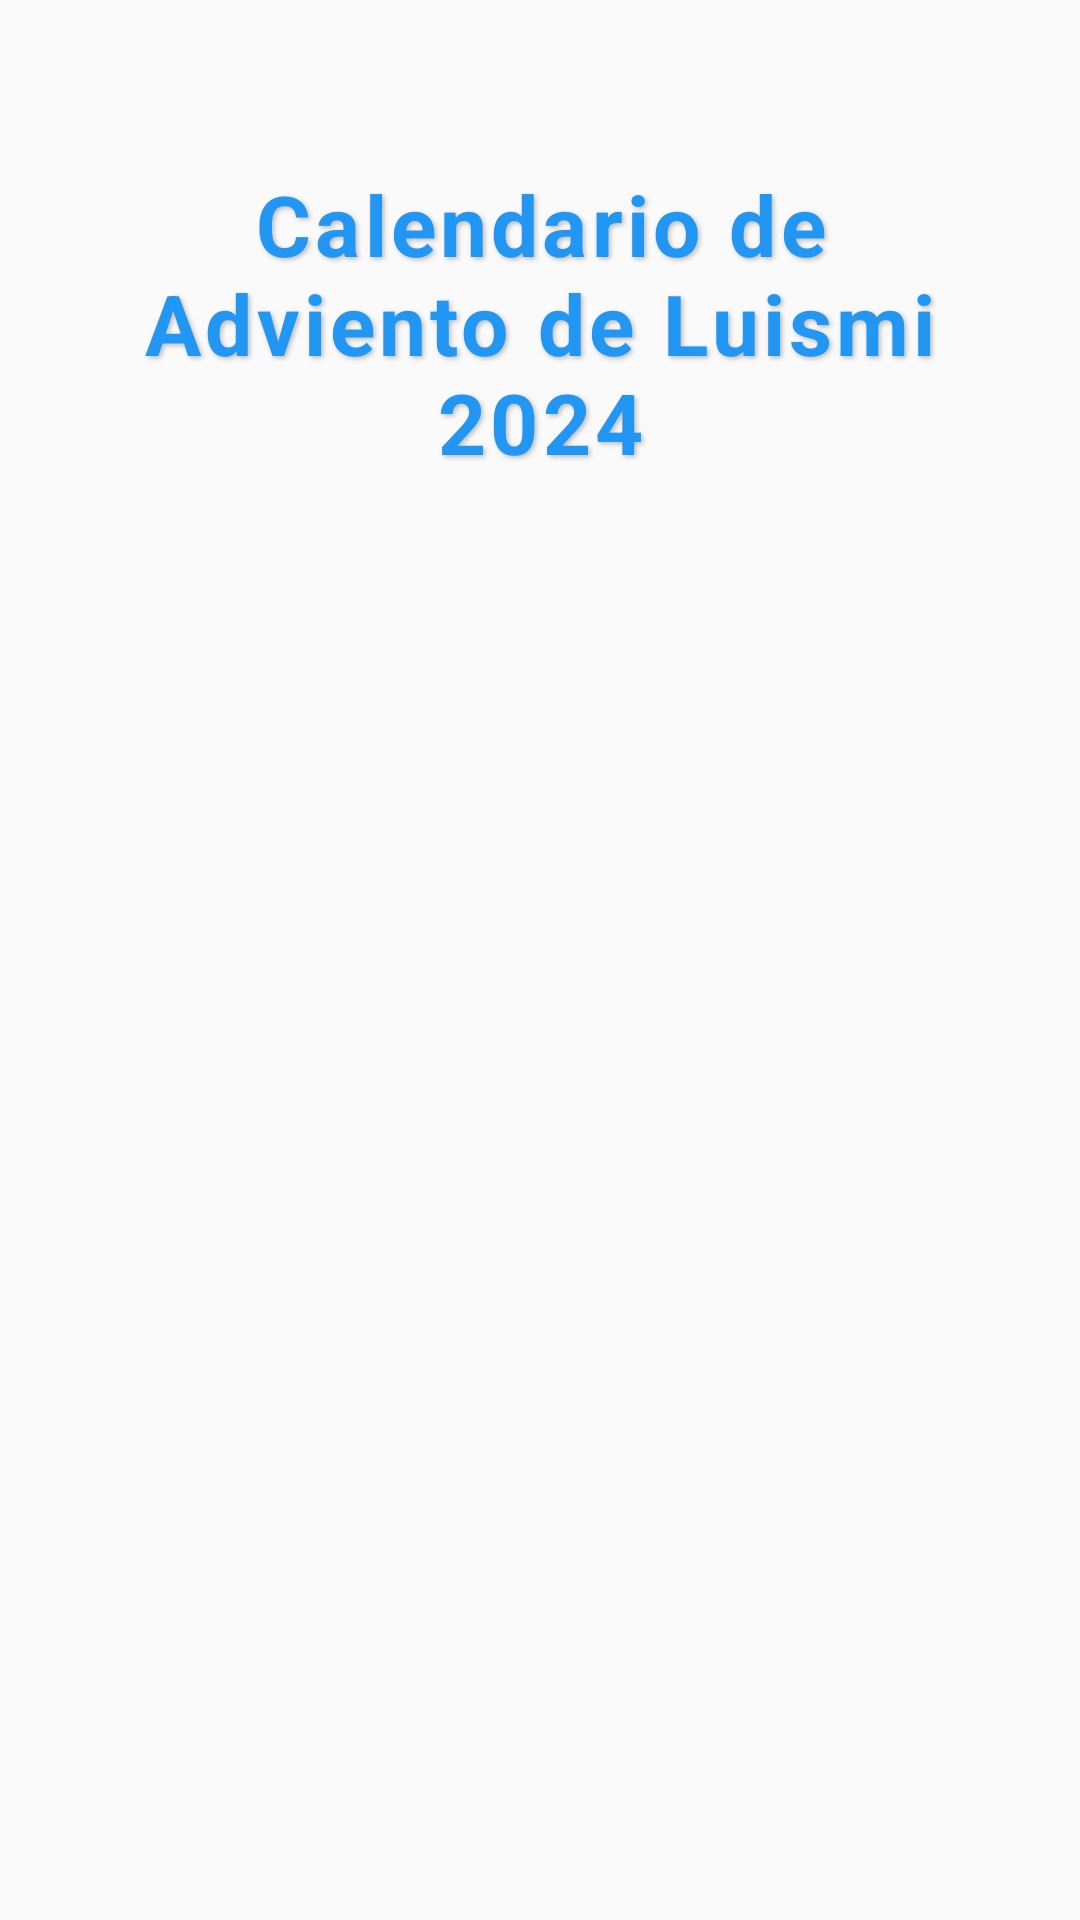

The Android layout XML behind this screen, and the referenced resources:
<!-- AndroidManifest.xml: application theme Theme.LuismiXmasCalendar -->
<!-- res/layout/main_activity.xml -->
<?xml version="1.0" encoding="utf-8"?>
<androidx.constraintlayout.widget.ConstraintLayout xmlns:android="http://schemas.android.com/apk/res/android"
    xmlns:app="http://schemas.android.com/apk/res-auto"
    xmlns:tools="http://schemas.android.com/tools"
    android:layout_width="match_parent"
    android:layout_height="match_parent"
    android:background="@drawable/app_background"
    android:padding="24dp">

    <TextView
        android:id="@+id/textView"
        android:layout_width="wrap_content"
        android:layout_height="wrap_content"
        android:text="Calendario de Adviento de Luismi 2024"
        android:textSize="28sp"
        android:textStyle="bold"
        android:textColor="#2196F3"
        android:letterSpacing="0.05"
        android:elevation="8dp"
        android:shadowColor="#40000000"
        android:shadowDx="2"
        android:shadowDy="2"
        android:shadowRadius="4"
        android:padding="16dp"
        android:gravity="center"
        android:textAlignment="center"
        app:layout_constraintTop_toTopOf="parent"
        app:layout_constraintStart_toStartOf="parent"
        app:layout_constraintEnd_toEndOf="parent"
        android:layout_marginTop="16dp" />

    <ImageView
        android:id="@+id/imageView1"
        android:layout_width="0dp"
        android:layout_height="0dp"
        app:layout_constraintTop_toBottomOf="@id/textView"
        app:layout_constraintStart_toStartOf="parent"
        app:layout_constraintWidth_percent="0.23"
        app:layout_constraintDimensionRatio="1:1"
        android:layout_marginTop="16dp"/>

    <ImageView
        android:id="@+id/imageView2"
        android:layout_width="0dp"
        android:layout_height="0dp"
        app:layout_constraintTop_toTopOf="@id/imageView1"
        app:layout_constraintStart_toEndOf="@id/imageView1"
        app:layout_constraintWidth_percent="0.23"
        app:layout_constraintDimensionRatio="1:1"
        android:layout_marginStart="8dp"/>

    <ImageView
        android:id="@+id/imageView3"
        android:layout_width="0dp"
        android:layout_height="0dp"
        app:layout_constraintTop_toTopOf="@id/imageView2"
        app:layout_constraintStart_toEndOf="@id/imageView2"
        app:layout_constraintWidth_percent="0.23"
        app:layout_constraintDimensionRatio="1:1"
        android:layout_marginStart="8dp"/>

    <ImageView
        android:id="@+id/imageView4"
        android:layout_width="0dp"
        android:layout_height="0dp"
        app:layout_constraintTop_toTopOf="@id/imageView3"
        app:layout_constraintStart_toEndOf="@id/imageView3"
        app:layout_constraintWidth_percent="0.23"
        app:layout_constraintDimensionRatio="1:1"
        android:layout_marginStart="8dp"/>

    <ImageView
        android:id="@+id/imageView5"
        android:layout_width="0dp"
        android:layout_height="0dp"
        app:layout_constraintTop_toBottomOf="@id/imageView1"
        app:layout_constraintStart_toStartOf="parent"
        app:layout_constraintWidth_percent="0.23"
        app:layout_constraintDimensionRatio="1:1"
        android:layout_marginTop="8dp"/>

    <ImageView
        android:id="@+id/imageView6"
        android:layout_width="0dp"
        android:layout_height="0dp"
        app:layout_constraintTop_toTopOf="@id/imageView5"
        app:layout_constraintStart_toEndOf="@id/imageView5"
        app:layout_constraintWidth_percent="0.23"
        app:layout_constraintDimensionRatio="1:1"
        android:layout_marginStart="8dp"/>

    <ImageView
        android:id="@+id/imageView7"
        android:layout_width="0dp"
        android:layout_height="0dp"
        app:layout_constraintTop_toTopOf="@id/imageView6"
        app:layout_constraintStart_toEndOf="@id/imageView6"
        app:layout_constraintWidth_percent="0.23"
        app:layout_constraintDimensionRatio="1:1"
        android:layout_marginStart="8dp"/>

    <ImageView
        android:id="@+id/imageView8"
        android:layout_width="0dp"
        android:layout_height="0dp"
        app:layout_constraintTop_toTopOf="@id/imageView7"
        app:layout_constraintStart_toEndOf="@id/imageView7"
        app:layout_constraintWidth_percent="0.23"
        app:layout_constraintDimensionRatio="1:1"
        android:layout_marginStart="8dp"/>

    <ImageView
        android:id="@+id/imageView9"
        android:layout_width="0dp"
        android:layout_height="0dp"
        app:layout_constraintTop_toBottomOf="@id/imageView5"
        app:layout_constraintStart_toStartOf="parent"
        app:layout_constraintWidth_percent="0.23"
        app:layout_constraintDimensionRatio="1:1"
        android:layout_marginTop="8dp"/>

    <ImageView
        android:id="@+id/imageView10"
        android:layout_width="0dp"
        android:layout_height="0dp"
        app:layout_constraintTop_toTopOf="@id/imageView9"
        app:layout_constraintStart_toEndOf="@id/imageView9"
        app:layout_constraintWidth_percent="0.23"
        app:layout_constraintDimensionRatio="1:1"
        android:layout_marginStart="8dp"/>

    <ImageView
        android:id="@+id/imageView11"
        android:layout_width="0dp"
        android:layout_height="0dp"
        app:layout_constraintTop_toTopOf="@id/imageView10"
        app:layout_constraintStart_toEndOf="@id/imageView10"
        app:layout_constraintWidth_percent="0.23"
        app:layout_constraintDimensionRatio="1:1"
        android:layout_marginStart="8dp"/>

    <ImageView
        android:id="@+id/imageView12"
        android:layout_width="0dp"
        android:layout_height="0dp"
        app:layout_constraintTop_toTopOf="@id/imageView11"
        app:layout_constraintStart_toEndOf="@id/imageView11"
        app:layout_constraintWidth_percent="0.23"
        app:layout_constraintDimensionRatio="1:1"
        android:layout_marginStart="8dp"/>

    <ImageView
        android:id="@+id/imageView13"
        android:layout_width="0dp"
        android:layout_height="0dp"
        app:layout_constraintTop_toBottomOf="@id/imageView9"
        app:layout_constraintStart_toStartOf="parent"
        app:layout_constraintWidth_percent="0.23"
        app:layout_constraintDimensionRatio="1:1"
        android:layout_marginTop="8dp"/>

    <ImageView
        android:id="@+id/imageView14"
        android:layout_width="0dp"
        android:layout_height="0dp"
        app:layout_constraintTop_toTopOf="@id/imageView13"
        app:layout_constraintStart_toEndOf="@id/imageView13"
        app:layout_constraintWidth_percent="0.23"
        app:layout_constraintDimensionRatio="1:1"
        android:layout_marginStart="8dp"/>

    <ImageView
        android:id="@+id/imageView15"
        android:layout_width="0dp"
        android:layout_height="0dp"
        app:layout_constraintTop_toTopOf="@id/imageView14"
        app:layout_constraintStart_toEndOf="@id/imageView14"
        app:layout_constraintWidth_percent="0.23"
        app:layout_constraintDimensionRatio="1:1"
        android:layout_marginStart="8dp"/>

    <ImageView
        android:id="@+id/imageView16"
        android:layout_width="0dp"
        android:layout_height="0dp"
        app:layout_constraintTop_toTopOf="@id/imageView15"
        app:layout_constraintStart_toEndOf="@id/imageView15"
        app:layout_constraintWidth_percent="0.23"
        app:layout_constraintDimensionRatio="1:1"
        android:layout_marginStart="8dp"/>

    <ImageView
        android:id="@+id/imageView17"
        android:layout_width="0dp"
        android:layout_height="0dp"
        app:layout_constraintTop_toBottomOf="@id/imageView13"
        app:layout_constraintStart_toStartOf="parent"
        app:layout_constraintWidth_percent="0.23"
        app:layout_constraintDimensionRatio="1:1"
        android:layout_marginTop="8dp"/>

    <ImageView
        android:id="@+id/imageView18"
        android:layout_width="0dp"
        android:layout_height="0dp"
        app:layout_constraintTop_toTopOf="@id/imageView17"
        app:layout_constraintStart_toEndOf="@id/imageView17"
        app:layout_constraintWidth_percent="0.23"
        app:layout_constraintDimensionRatio="1:1"
        android:layout_marginStart="8dp"/>

    <ImageView
        android:id="@+id/imageView19"
        android:layout_width="0dp"
        android:layout_height="0dp"
        app:layout_constraintTop_toTopOf="@id/imageView18"
        app:layout_constraintStart_toEndOf="@id/imageView18"
        app:layout_constraintWidth_percent="0.23"
        app:layout_constraintDimensionRatio="1:1"
        android:layout_marginStart="8dp"/>

    <ImageView
        android:id="@+id/imageView20"
        android:layout_width="0dp"
        android:layout_height="0dp"
        app:layout_constraintTop_toTopOf="@id/imageView19"
        app:layout_constraintStart_toEndOf="@id/imageView19"
        app:layout_constraintWidth_percent="0.23"
        app:layout_constraintDimensionRatio="1:1"
        android:layout_marginStart="8dp"/>

    <ImageView
        android:id="@+id/imageView21"
        android:layout_width="0dp"
        android:layout_height="0dp"
        app:layout_constraintTop_toBottomOf="@id/imageView17"
        app:layout_constraintStart_toStartOf="parent"
        app:layout_constraintWidth_percent="0.23"
        app:layout_constraintDimensionRatio="1:1"
        android:layout_marginTop="8dp"/>

    <ImageView
        android:id="@+id/imageView22"
        android:layout_width="0dp"
        android:layout_height="0dp"
        app:layout_constraintTop_toTopOf="@id/imageView21"
        app:layout_constraintStart_toEndOf="@id/imageView21"
        app:layout_constraintWidth_percent="0.23"
        app:layout_constraintDimensionRatio="1:1"
        android:layout_marginStart="8dp"/>

    <ImageView
        android:id="@+id/imageView23"
        android:layout_width="0dp"
        android:layout_height="0dp"
        app:layout_constraintTop_toTopOf="@id/imageView22"
        app:layout_constraintStart_toEndOf="@id/imageView22"
        app:layout_constraintWidth_percent="0.23"
        app:layout_constraintDimensionRatio="1:1"
        android:layout_marginStart="8dp"/>

    <ImageView
        android:id="@+id/imageView24"
        android:layout_width="0dp"
        android:layout_height="0dp"
        app:layout_constraintTop_toTopOf="@id/imageView23"
        app:layout_constraintStart_toEndOf="@id/imageView23"
        app:layout_constraintWidth_percent="0.23"
        app:layout_constraintDimensionRatio="1:1"
        app:layout_constraintBottom_toBottomOf="@id/imageView23"
        app:layout_constraintEnd_toEndOf="parent"
        android:layout_marginStart="8dp"/>



</androidx.constraintlayout.widget.ConstraintLayout>
<!-- resources referenced by this layout -->
<resources>
  <!-- drawable app_background (drawable) -->
  <?xml version="1.0" encoding="utf-8"?>
  <layer-list xmlns:android="http://schemas.android.com/apk/res/android">
      <item>
          <shape android:shape="rectangle">
              <gradient
                  android:startColor="#1B4D3E"
                  android:endColor="#0C231C"
                  android:angle="45"/>
              <size
                  android:width="1080dp"
                  android:height="1920dp"/>
          </shape>
      </item>
      <item>
          <bitmap
              android:src="@drawable/snowflake"
              android:tileMode="repeat"/>
      </item>
      <item>
          <shape android:shape="rectangle">
              <gradient
                  android:startColor="#CC2C3E50"
                  android:endColor="#00000000"
                  android:centerY="0.6"
                  android:type="radial"
                  android:gradientRadius="500dp"/>
          </shape>
      </item>
      <item android:top="0dp" android:left="-100dp">
          <shape android:shape="rectangle">
              <gradient
                  android:startColor="#88C0392B"
                  android:endColor="#00000000"
                  android:type="radial"
                  android:gradientRadius="300dp"/>
          </shape>
      </item>
  </layer-list>
  <style name="Theme.LuismiXmasCalendar" parent="android:Theme.Material.Light.NoActionBar" />
</resources>
